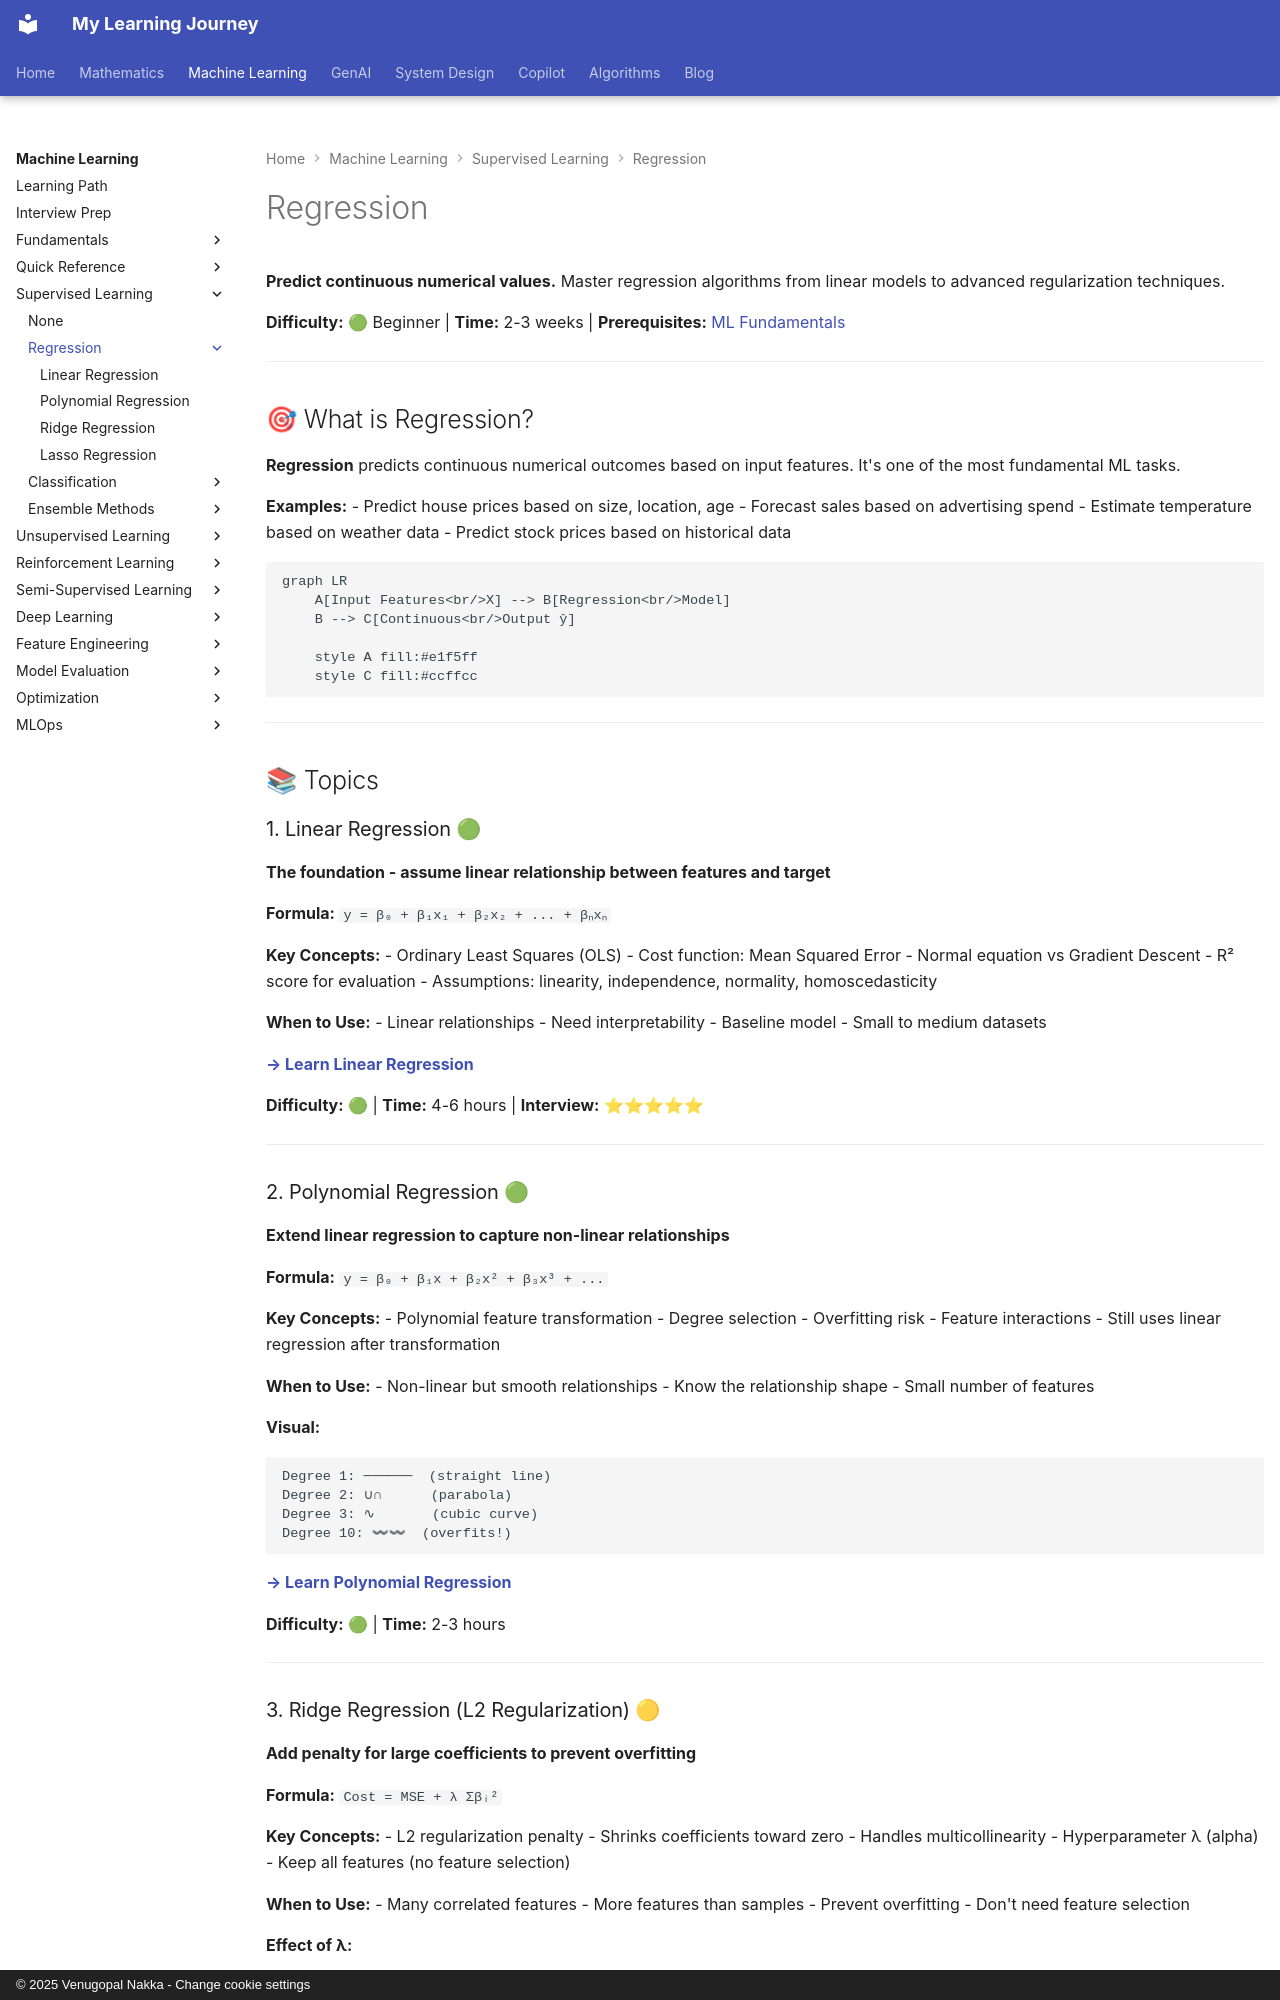

repository: nvgr-GenAI/my-learning · page: ml/supervised-learning/regression/index.html · generator: mkdocs · copyright: © 2025 Venugopal Nakka - Change cookie settings

# Regression

**Predict continuous numerical values.** Master regression algorithms from linear models to advanced regularization techniques.

**Difficulty:** 🟢 Beginner | **Time:** 2-3 weeks | **Prerequisites:** [ML Fundamentals](../../fundamentals/index.md)

---

## 🎯 What is Regression?

**Regression** predicts continuous numerical outcomes based on input features. It's one of the most fundamental ML tasks.

**Examples:**
- Predict house prices based on size, location, age
- Forecast sales based on advertising spend
- Estimate temperature based on weather data
- Predict stock prices based on historical data

```mermaid
graph LR
    A[Input Features<br/>X] --> B[Regression<br/>Model]
    B --> C[Continuous<br/>Output ŷ]

    style A fill:#e1f5ff
    style C fill:#ccffcc
```

---

## 📚 Topics

### 1. Linear Regression 🟢
**The foundation - assume linear relationship between features and target**

**Formula:** `y = β₀ + β₁x₁ + β₂x₂ + ... + βₙxₙ`

**Key Concepts:**
- Ordinary Least Squares (OLS)
- Cost function: Mean Squared Error
- Normal equation vs Gradient Descent
- R² score for evaluation
- Assumptions: linearity, independence, normality, homoscedasticity

**When to Use:**
- Linear relationships
- Need interpretability
- Baseline model
- Small to medium datasets

**[→ Learn Linear Regression](linear-regression.md)**

**Difficulty:** 🟢 | **Time:** 4-6 hours | **Interview:** ⭐⭐⭐⭐⭐

---

### 2. Polynomial Regression 🟢
**Extend linear regression to capture non-linear relationships**

**Formula:** `y = β₀ + β₁x + β₂x² + β₃x³ + ...`

**Key Concepts:**
- Polynomial feature transformation
- Degree selection
- Overfitting risk
- Feature interactions
- Still uses linear regression after transformation

**When to Use:**
- Non-linear but smooth relationships
- Know the relationship shape
- Small number of features

**Visual:**
```
Degree 1: ──────  (straight line)
Degree 2: ∪∩      (parabola)
Degree 3: ∿       (cubic curve)
Degree 10: 〰〰  (overfits!)
```

**[→ Learn Polynomial Regression](polynomial-regression.md)**

**Difficulty:** 🟢 | **Time:** 2-3 hours

---
